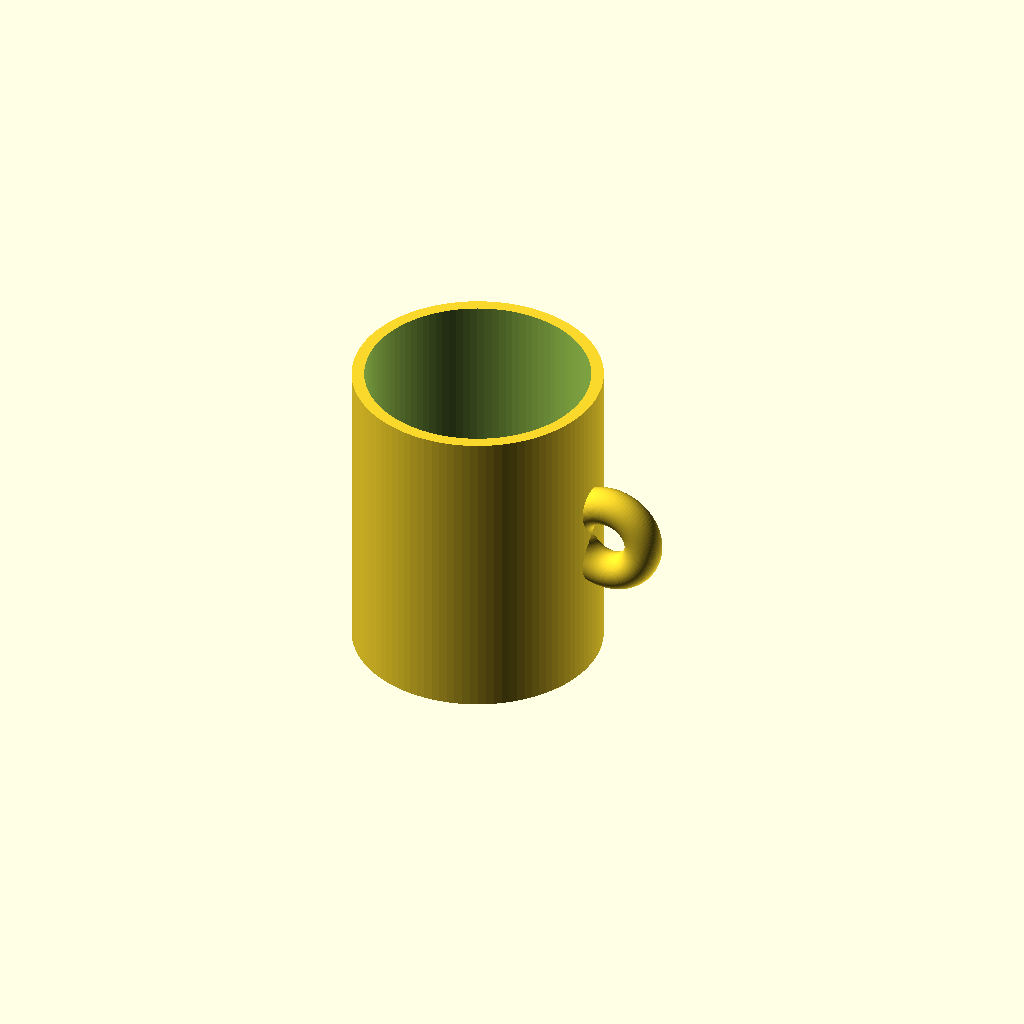
Cell 1: the model at its default parameters.
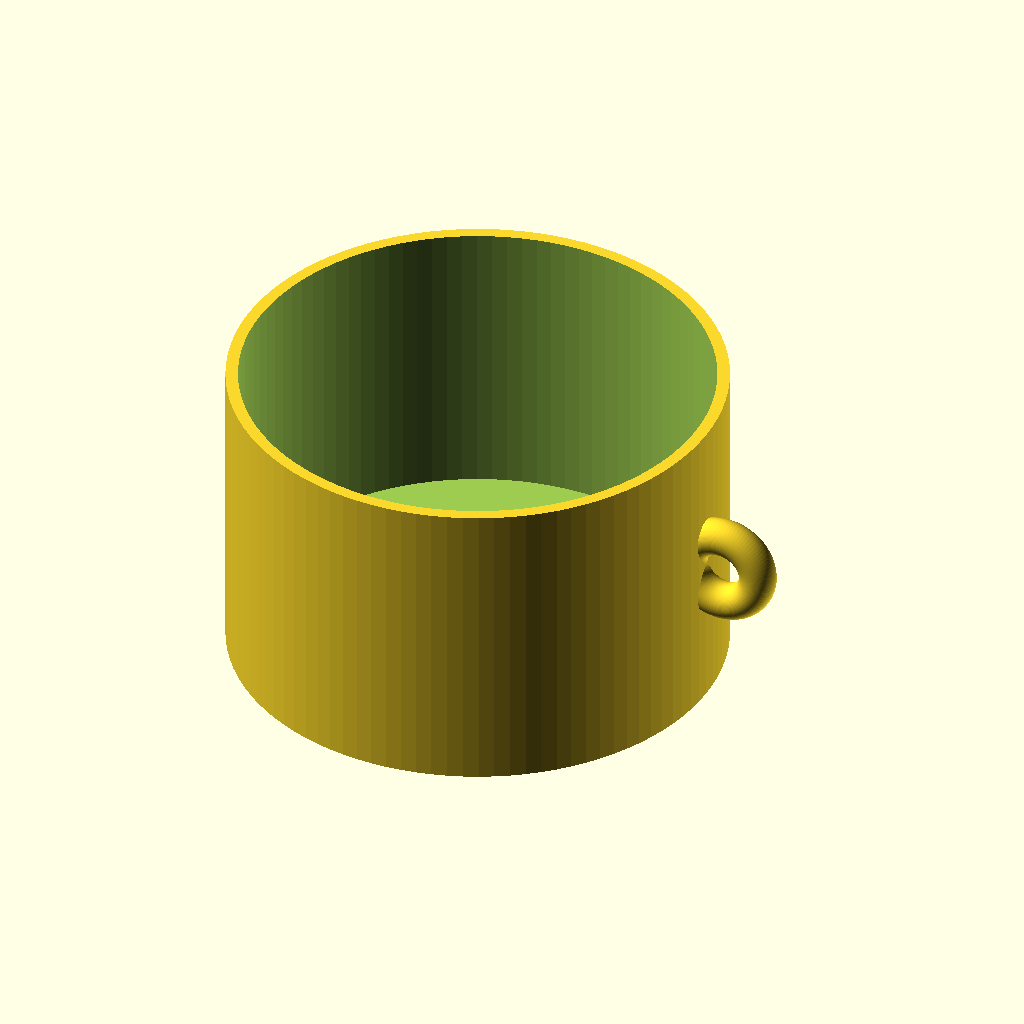
Cell 2 — outer_diameter set to 160, the other parameters unchanged.
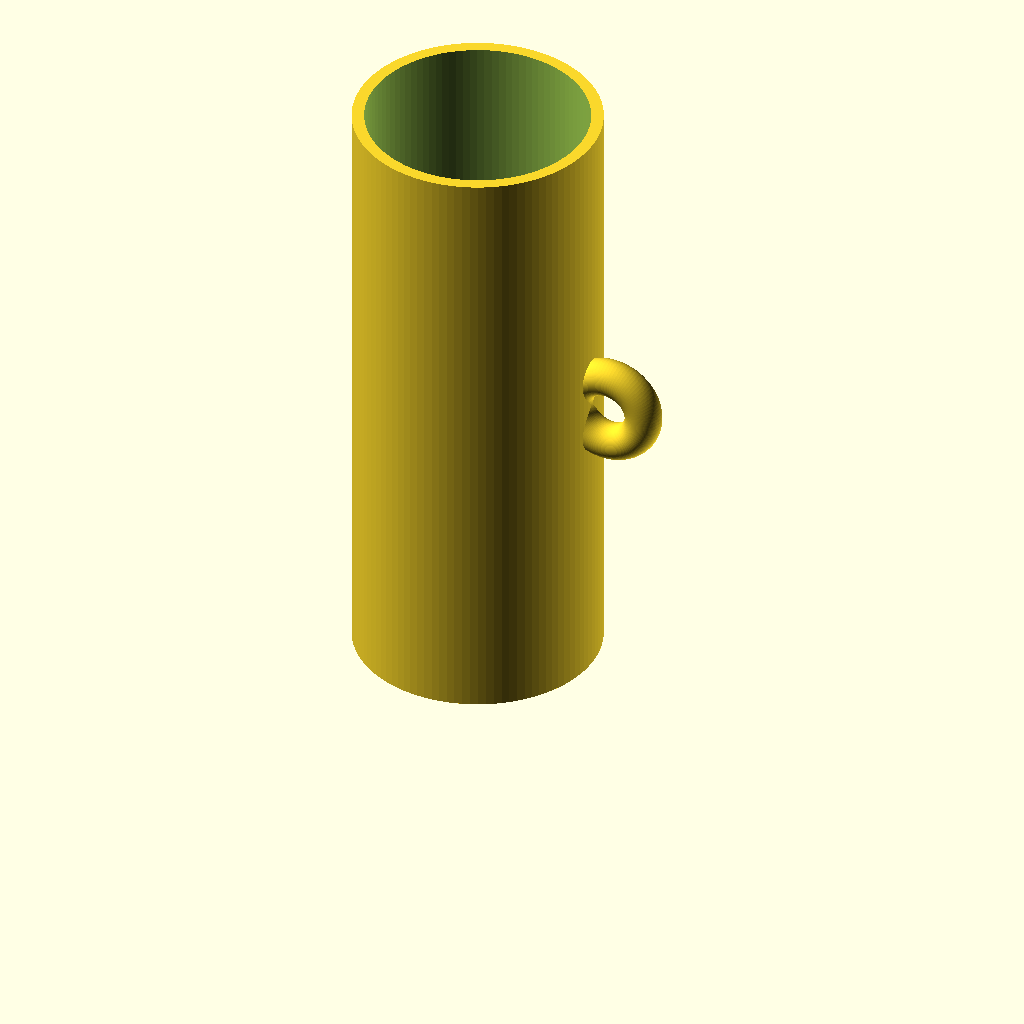
Cell 3 — height set to 200, the other parameters unchanged.
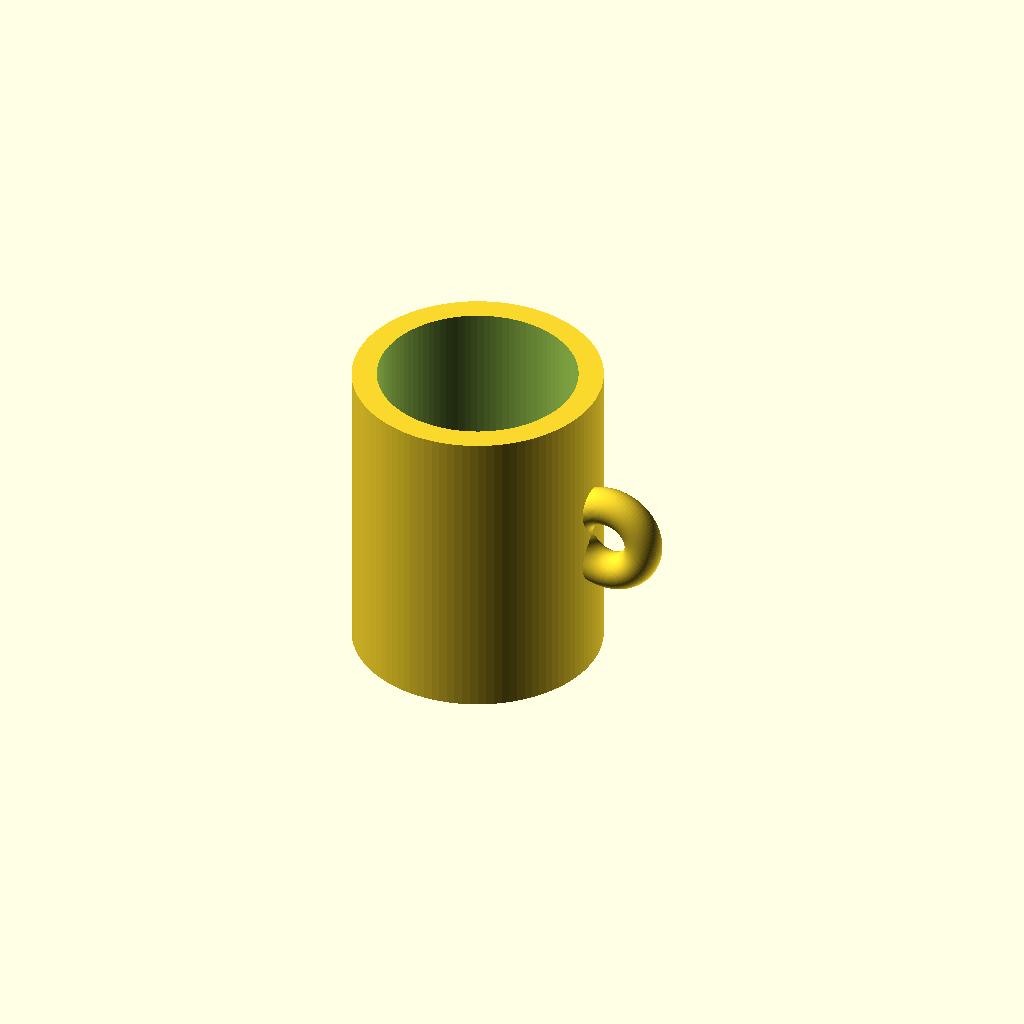
Cell 4: wall_thickness = 8 (everything else at default).
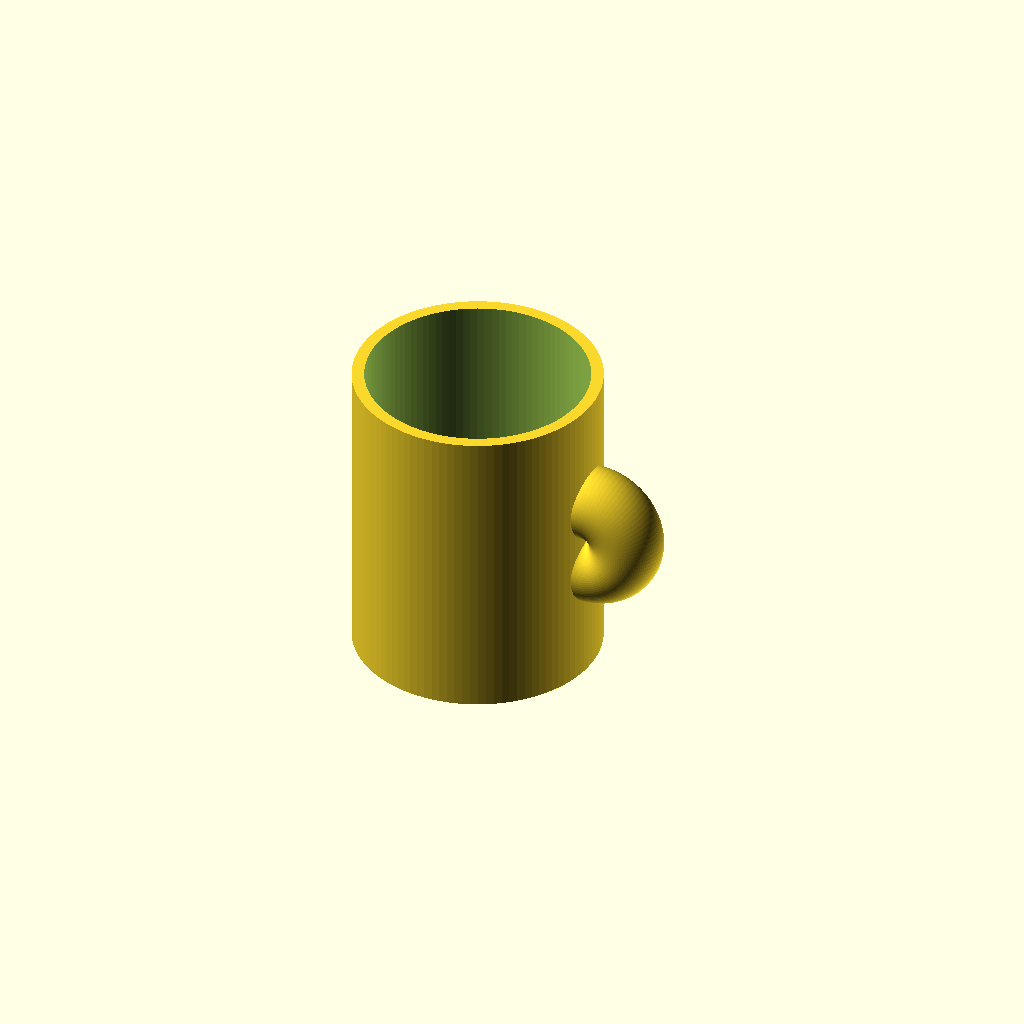
Cell 5 — handle_tube_radius set to 12, the other parameters unchanged.
One fixed orthographic camera (rotation 55°, 0°, 25°; colour scheme Cornfield) for every cell.
The OpenSCAD source (results/tier-1-mug/bare_claude-opus-4-8-99941ee41dbf-2026-06-09T17-37-40-489Z/final.scad):
// マグカップのパラメータ
outer_diameter = 80;      // 外径
outer_radius = outer_diameter / 2;
height = 100;             // 高さ
wall_thickness = 4;      // 肉厚
bottom_thickness = 6;    // 底面の厚み
inner_radius = outer_radius - wall_thickness;
inner_height = height - bottom_thickness;

// 取手のパラメータ
handle_tube_radius = 6;      // 取手の太さ(チューブの半径)
handle_ring_radius = 12;     // 取手リングの半径
handle_z = height / 2;       // 取手の取付け高さ(中心高さ)

$fn = 100;

// カップ本体
module cup_body() {
    difference() {
        // 外形
        cylinder(h = height, r = outer_radius);
        // 内側くり抜き
        translate([0, 0, bottom_thickness])
            cylinder(h = inner_height + 1, r = inner_radius);
    }
}

// 取手(リング状)
module handle() {
    // 外周からはみ出す位置にトーラスを配置
    translate([outer_radius + handle_ring_radius - handle_tube_radius, 0, handle_z])
        rotate([90, 0, 0])
            rotate_extrude(angle = 360)
                translate([handle_ring_radius, 0, 0])
                    circle(r = handle_tube_radius);
}

// 全体の組み立て
union() {
    cup_body();
    handle();
}
Parameter table extracted from the source (name, type, default, range or options):
outer_diameter: number, default 80
height: number, default 100
wall_thickness: number, default 4
bottom_thickness: number, default 6
handle_tube_radius: number, default 6
handle_ring_radius: number, default 12
